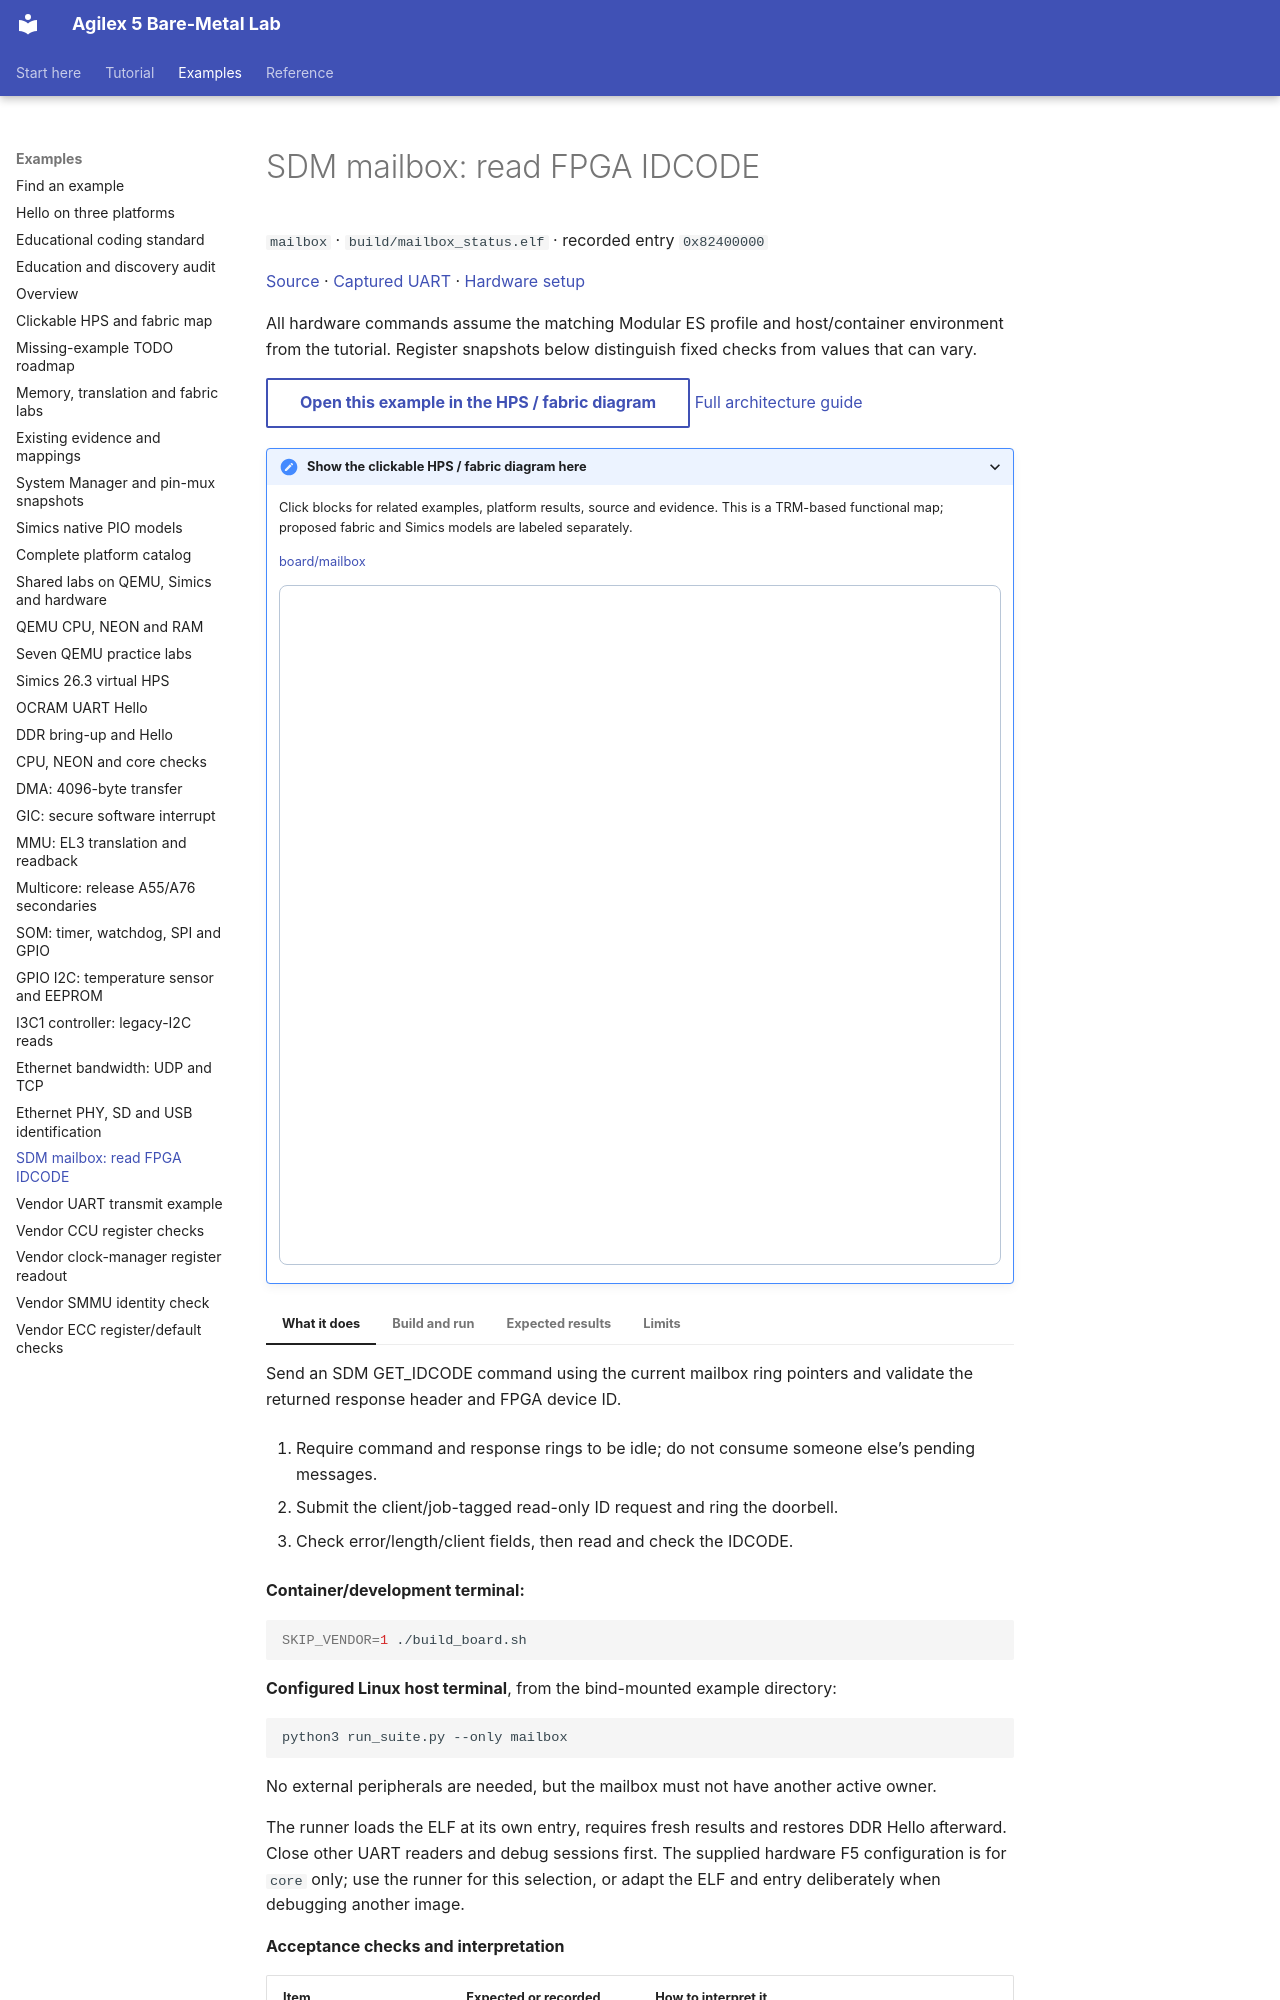

repository: AEW2015/baremetal-drivers · page: examples/mailbox/index.html · generator: mkdocs

# SDM mailbox: read FPGA IDCODE

`mailbox` · `build/mailbox_status.elf` · recorded entry `0x82400000`

[Source](https://github.com/AEW2015/baremetal-drivers/blob/main/examples/agilex5-modular/core/mailbox_status.c) · [Captured UART](https://github.com/AEW2015/baremetal-drivers/blob/main/examples/agilex5-modular/validation/20261023T230642.472989Z/mailbox-uart.txt) · [Hardware setup](../hardware.md)

All hardware commands assume the matching Modular ES profile and host/container environment from the tutorial. Register snapshots below distinguish fixed checks from values that can vary.

<!-- example-architecture:start -->
[Open this example in the HPS / fabric diagram](../assets/architecture/design.html?example=board%2Fmailbox){ .md-button }
[Full architecture guide](../architecture.md)

<details class="example-architecture">
<summary>Show the clickable HPS / fabric diagram here</summary>
<p>Click blocks for related examples, platform results, source and evidence. This is a TRM-based functional map; proposed fabric and Simics models are labeled separately.</p>
<p class="example-diagram-links"><a href="../../assets/architecture/design.html?example=board%2Fmailbox" data-example-id="board/mailbox">board/mailbox</a></p>
<iframe class="example-diagram" src="../../assets/architecture/design.html?example=board%2Fmailbox" title="HPS and fabric diagram for examples/mailbox.md" width="100%" height="680" style="border:1px solid #b8c6d7;border-radius:8px" loading="lazy"></iframe>
</details>
<!-- example-architecture:end -->

=== "What it does"

    Send an SDM GET_IDCODE command using the current mailbox ring pointers and validate the returned response header and FPGA device ID.

    1. Require command and response rings to be idle; do not consume someone else’s pending messages.

    2. Submit the client/job-tagged read-only ID request and ring the doorbell.

    3. Check error/length/client fields, then read and check the IDCODE.

=== "Build and run"

    **Container/development terminal:**

    ```sh
    SKIP_VENDOR=1 ./build_board.sh
    ```

    **Configured Linux host terminal**, from the bind-mounted example directory:

    ```sh
    python3 run_suite.py --only mailbox
    ```

    No external peripherals are needed, but the mailbox must not have another active owner.

    The runner loads the ELF at its own entry, requires fresh results and restores DDR Hello afterward. Close other UART readers and debug sessions first. The supplied hardware F5 configuration is for `core` only; use the runner for this selection, or adapt the ELF and entry deliberately when debugging another image.

=== "Expected results"

    **Acceptance checks and interpretation**
